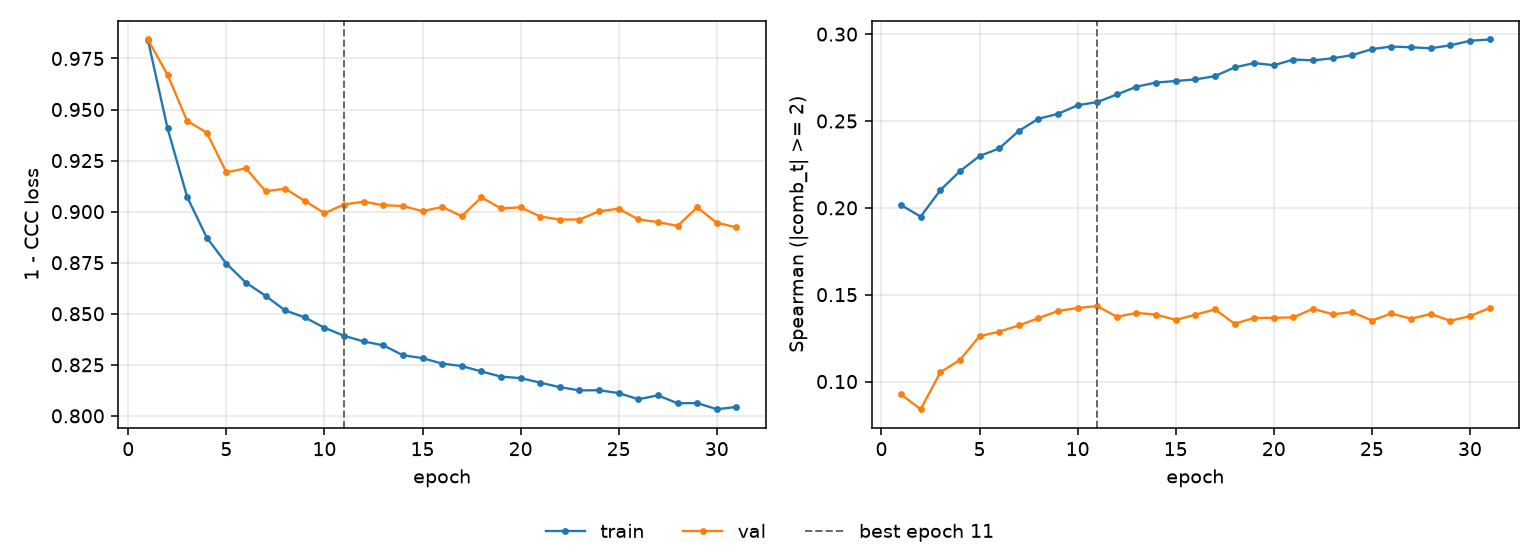

The data file committed next to this chart (first rows):
epoch, tr_loss, vl_loss, tr_sp, vl_sp, is_best
1, 0.9842, 0.9843, 0.2016, 0.09255, False
2, 0.9409, 0.967, 0.195, 0.08407, False
3, 0.9073, 0.9445, 0.2102, 0.1053, False
4, 0.8873, 0.9387, 0.2211, 0.1124, False
5, 0.8745, 0.9192, 0.2298, 0.1261, False
6, 0.8652, 0.9212, 0.2342, 0.1287, False
7, 0.8588, 0.91, 0.2442, 0.1323, False
8, 0.8516, 0.9112, 0.2513, 0.1365, False
9, 0.8482, 0.9052, 0.2541, 0.1406, False
10, 0.8431, 0.8993, 0.259, 0.1423, False
11, 0.8392, 0.9035, 0.2609, 0.1434, True
12, 0.8364, 0.9049, 0.2653, 0.1373, False
13, 0.8345, 0.9032, 0.2697, 0.1395, False
14, 0.8297, 0.9028, 0.2721, 0.1386, False
15, 0.8283, 0.9002, 0.273, 0.1355, False
16, 0.8256, 0.9023, 0.2739, 0.1385, False
17, 0.8244, 0.8978, 0.2758, 0.1416, False
18, 0.8217, 0.907, 0.2808, 0.1333, False
19, 0.8192, 0.9016, 0.2834, 0.1366, False
20, 0.8185, 0.9021, 0.2821, 0.1367, False
21, 0.8163, 0.8976, 0.2854, 0.1369, False
22, 0.814, 0.8961, 0.2849, 0.1419, False
23, 0.8125, 0.8961, 0.2861, 0.1387, False
24, 0.8126, 0.9002, 0.2879, 0.14, False
25, 0.8112, 0.9014, 0.2914, 0.1351, False
26, 0.8081, 0.8962, 0.2929, 0.1392, False
27, 0.81, 0.8949, 0.2924, 0.1362, False
28, 0.8062, 0.893, 0.2919, 0.1389, False
29, 0.8063, 0.9021, 0.2936, 0.1349, False
30, 0.8033, 0.8946, 0.2962, 0.1377, False
31, 0.8043, 0.8923, 0.2969, 0.1423, False
